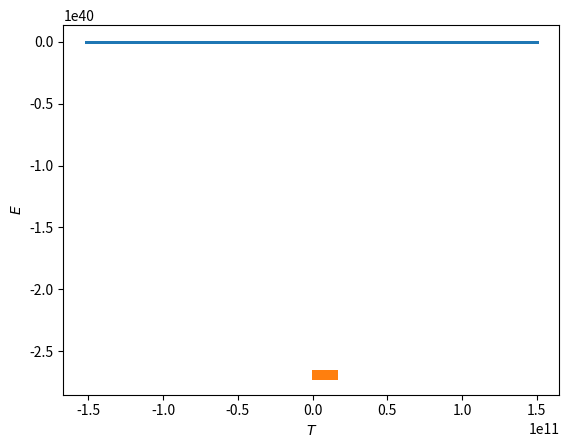

This figure's Python source:
import numpy as np
import matplotlib.pyplot as plt

def intenzitet(a,b,c):
    return (a*a + b*b + c*c)**0.5

class telo:
    x = 0
    y = 0
    z = 0
    vx = 0
    vxh = 0
    vy = 0
    vyh = 0
    vz = 0
    vzh = 0
    ax = 0
    ay = 0
    az = 0    
    m = 0
    
    def __init__(self,x,y,z,vx,vxh,vy,vyh,vz,vzh,ax,ay,az,m,Ek,Ep):
        self.x = x
        self.y = y
        self.z = z
        self.vx = vx
        self.vxh = vxh
        self.vy = vy
        self.vyh = vyh
        self.vz = vz
        self.vzh = vzh
        self.ax = ax
        self.ay = ay
        self.az = az
        self.m = m

 
tela = []        
N = 2

tela.append(telo(1.5e11,0,0,0,0,2*3.14159*1.5e11/(365*24*3600),0,0,0,0,0,0,6e24,0,0))
tela.append(telo(0,0,0,0,0,0,0,0,0,0,0,0,2e30,0,0))        
x = []
y = []
z = []

Vreme = []
G = 6.67e-11 #m^3*kg^-1*s^-2
dt = 86400#s
t=0
tmax=86400*365*500#s


T = []
#E0 = 1/2 * intensity(tela[0].vx, tela[0].vy, tela[0].vz)**2 * tela[0].m - G*tela[0].m*tela[1].m/intensity(tela[0].vx, tela[0].vy, tela[0].vz)
E = []

E.append(1/2 * intenzitet(tela[0].vx, tela[0].vy, tela[0].vz)**2 * tela[0].m - G*tela[0].m*tela[1].m/intenzitet(tela[0].vx, tela[0].vy, tela[0].vz))
Vreme.append(0)



while t<=tmax:
    print(t/tmax*100)
    
    for i in range(N):
        Fx = 0
        Fy = 0
        Fz = 0
        for j in range(N):
            if(i != j):
                r = (intenzitet(tela[i].x - tela[j].x,tela[i].y - tela[j].y, tela[i].z - tela[j].z))
                Fx += - G*tela[i].m * tela[j].m *(tela[i].x - tela[j].x) / (r**3)   
                Fy += - G*tela[i].m * tela[j].m *(tela[i].y - tela[j].y) / (r**3)
                Fz += - G*tela[i].m * tela[j].m *(tela[i].z - tela[j].z) / (r**3)
        tela[i].ax = Fx / tela[i].m
        tela[i].ay = Fy / tela[i].m
        tela[i].az = Fz / tela[i].m


    for i in range(N):
        tela[i].vx = tela[i].vx + tela[i].ax * dt
        tela[i].vy += tela[i].ay * dt
        tela[i].vz += tela[i].az * dt


    for i in range(N):
        tela[i].x += tela[i].vx * dt
        tela[i].y += tela[i].vy * dt
        tela[i].z += tela[i].vz * dt
        x.append(tela[i].x)
        y.append(tela[i].y)
        z.append(tela[i].z)


    t+=dt
    E.append(1/2 * intenzitet(tela[0].vx, tela[0].vy, tela[0].vz)**2 * tela[0].m - G*tela[0].m*tela[1].m/intenzitet(tela[0].vx, tela[0].vy, tela[0].vz))	
    Vreme.append(t)

plt.scatter(x,y,s = 0.1)
plt.xlabel("$X[AJ]$")
plt.ylabel("$Y[AJ]$")
plt.savefig("1")
plt.show()

print(len(T))
print(len(E))
plt.scatter(Vreme,E,s = 0.1)
plt.xlabel("$T$")
plt.ylabel("$E$")
plt.savefig("2")
plt.show()

